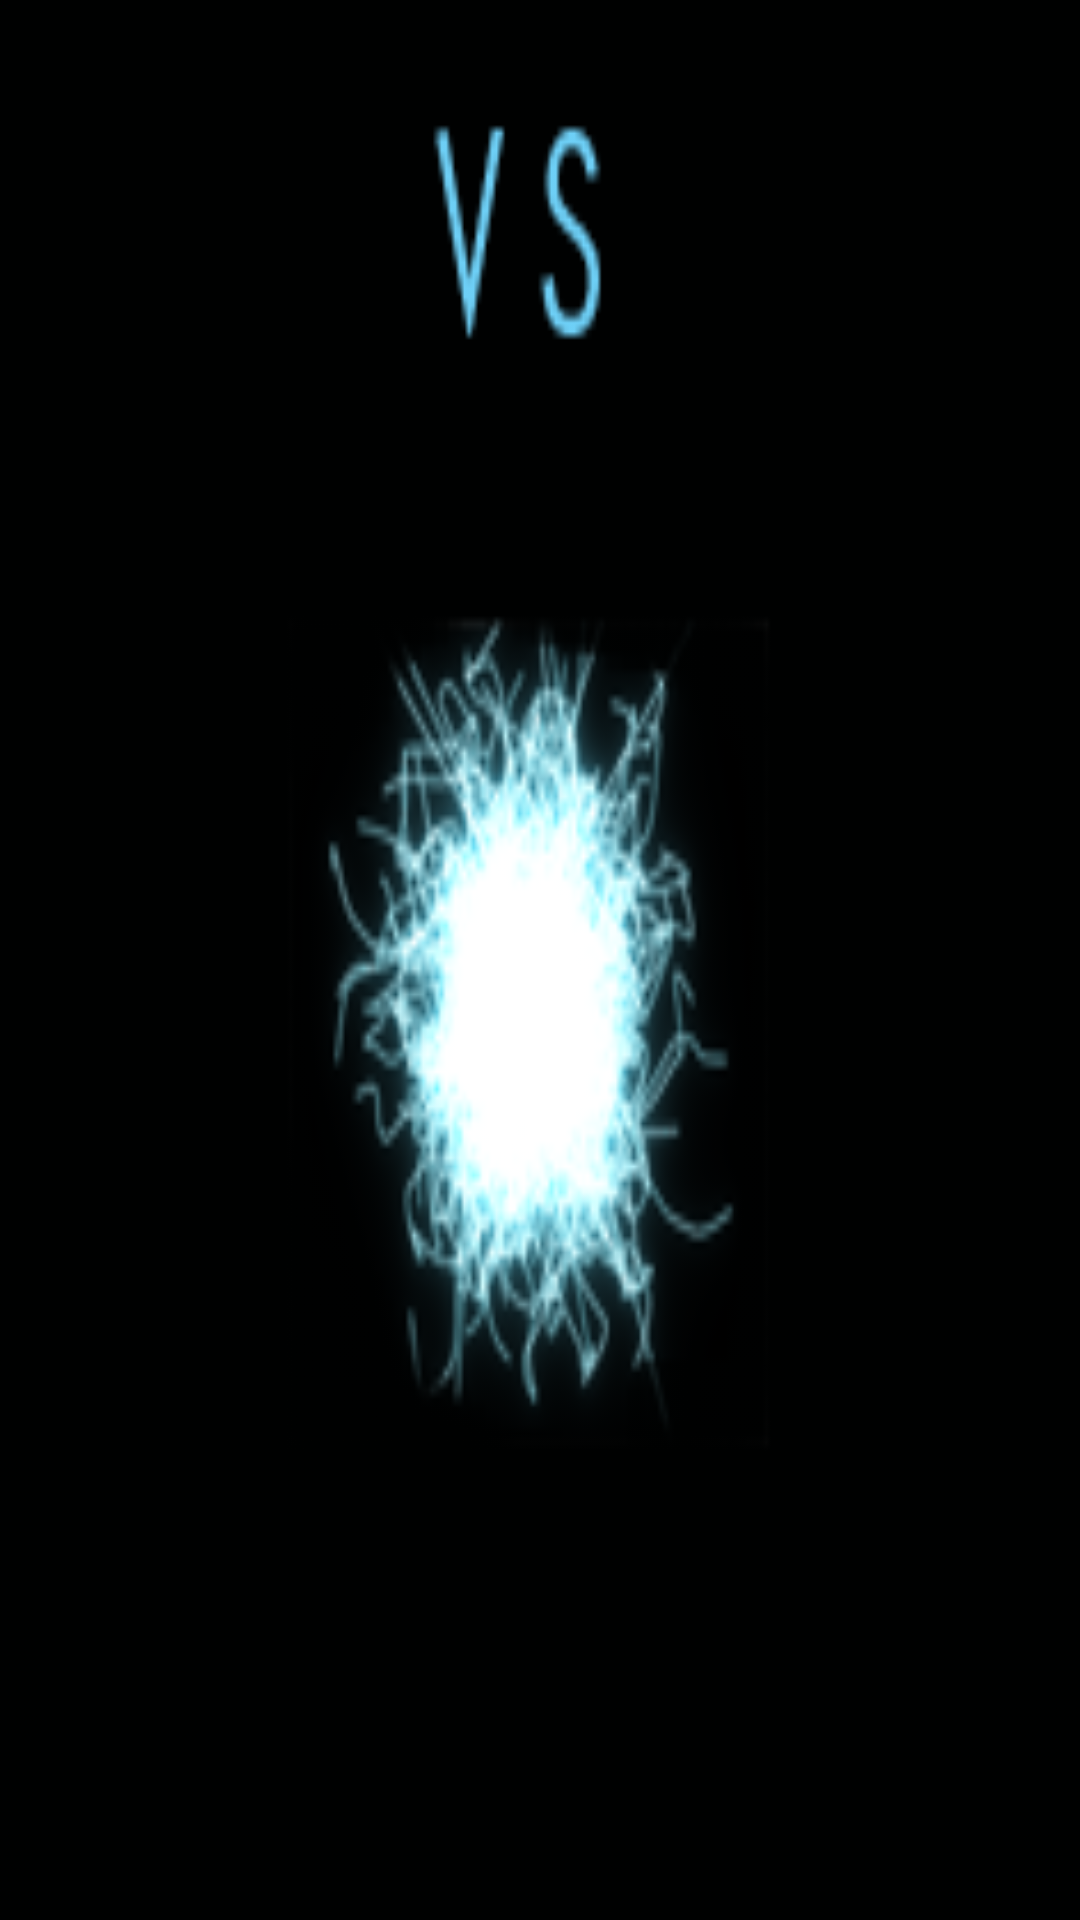

Produce the Android XML layout that renders to this screen, including the resource entries it uses.
<!-- AndroidManifest.xml: fallback theme Theme.MaterialComponents.DayNight.NoActionBar -->
<!-- res/layout/vssscreen.xml -->
<?xml version="1.0" encoding="utf-8"?>
<LinearLayout
  xmlns:android="http://schemas.android.com/apk/res/android"
  android:layout_width="wrap_content"
  android:layout_height="wrap_content"
  android:background="@drawable/background">

	<TableLayout android:id="@+id/vstable" android:layout_width="wrap_content" android:layout_height="wrap_content">
		
		<TableRow android:id="@+id/vstablerow1" android:layout_width="wrap_content" android:layout_height="wrap_content">		
			<TextView android:id="@+id/vsusername1" android:text="@+id/TextView01"  android:layout_width="fill_parent" android:layout_height="wrap_content" android:gravity="center_horizontal"></TextView>
			<TextView android:id="@+id/vsusername2" android:text="@+id/TextView02"  android:layout_width="fill_parent" android:layout_height="wrap_content" android:gravity="center_horizontal"></TextView>
		</TableRow>
			
		<TableRow android:id="@+id/vstablerow2" android:layout_width="wrap_content" android:layout_height="wrap_content">
			<ImageView android:id="@+id/vsflag1" android:layout_width="wrap_content" android:layout_height="wrap_content"></ImageView>	
			<ImageView android:id="@+id/vsflag2" android:layout_width="wrap_content" android:layout_height="wrap_content"></ImageView>	
		</TableRow>
		
		<TableRow android:id="@+id/vstablerow3" android:layout_width="wrap_content" android:layout_height="wrap_content">
			<ImageView android:id="@+id/vsImage1"  android:layout_width="120dip" android:layout_height="wrap_content" android:gravity="center_horizontal"></ImageView>	
			<ImageView android:id="@+id/vsImage2" android:layout_width="120dip" android:layout_height="wrap_content" android:gravity="center_horizontal"></ImageView>	
		</TableRow>
	
		<TableRow android:id="@+id/vstablerow4" android:layout_width="wrap_content" android:layout_height="wrap_content">
			<TextView android:id="@+id/vstextline" android:text="@+id/TextView02" android:layout_span="2"  android:layout_width="fill_parent" android:layout_height="wrap_content" android:gravity="center_horizontal">
			</TextView>
		</TableRow>
		
	</TableLayout>


</LinearLayout>
<!-- resources referenced by this layout -->
<resources>
  <!-- drawable background: png bitmap (drawable, 45990 bytes) -->
</resources>
